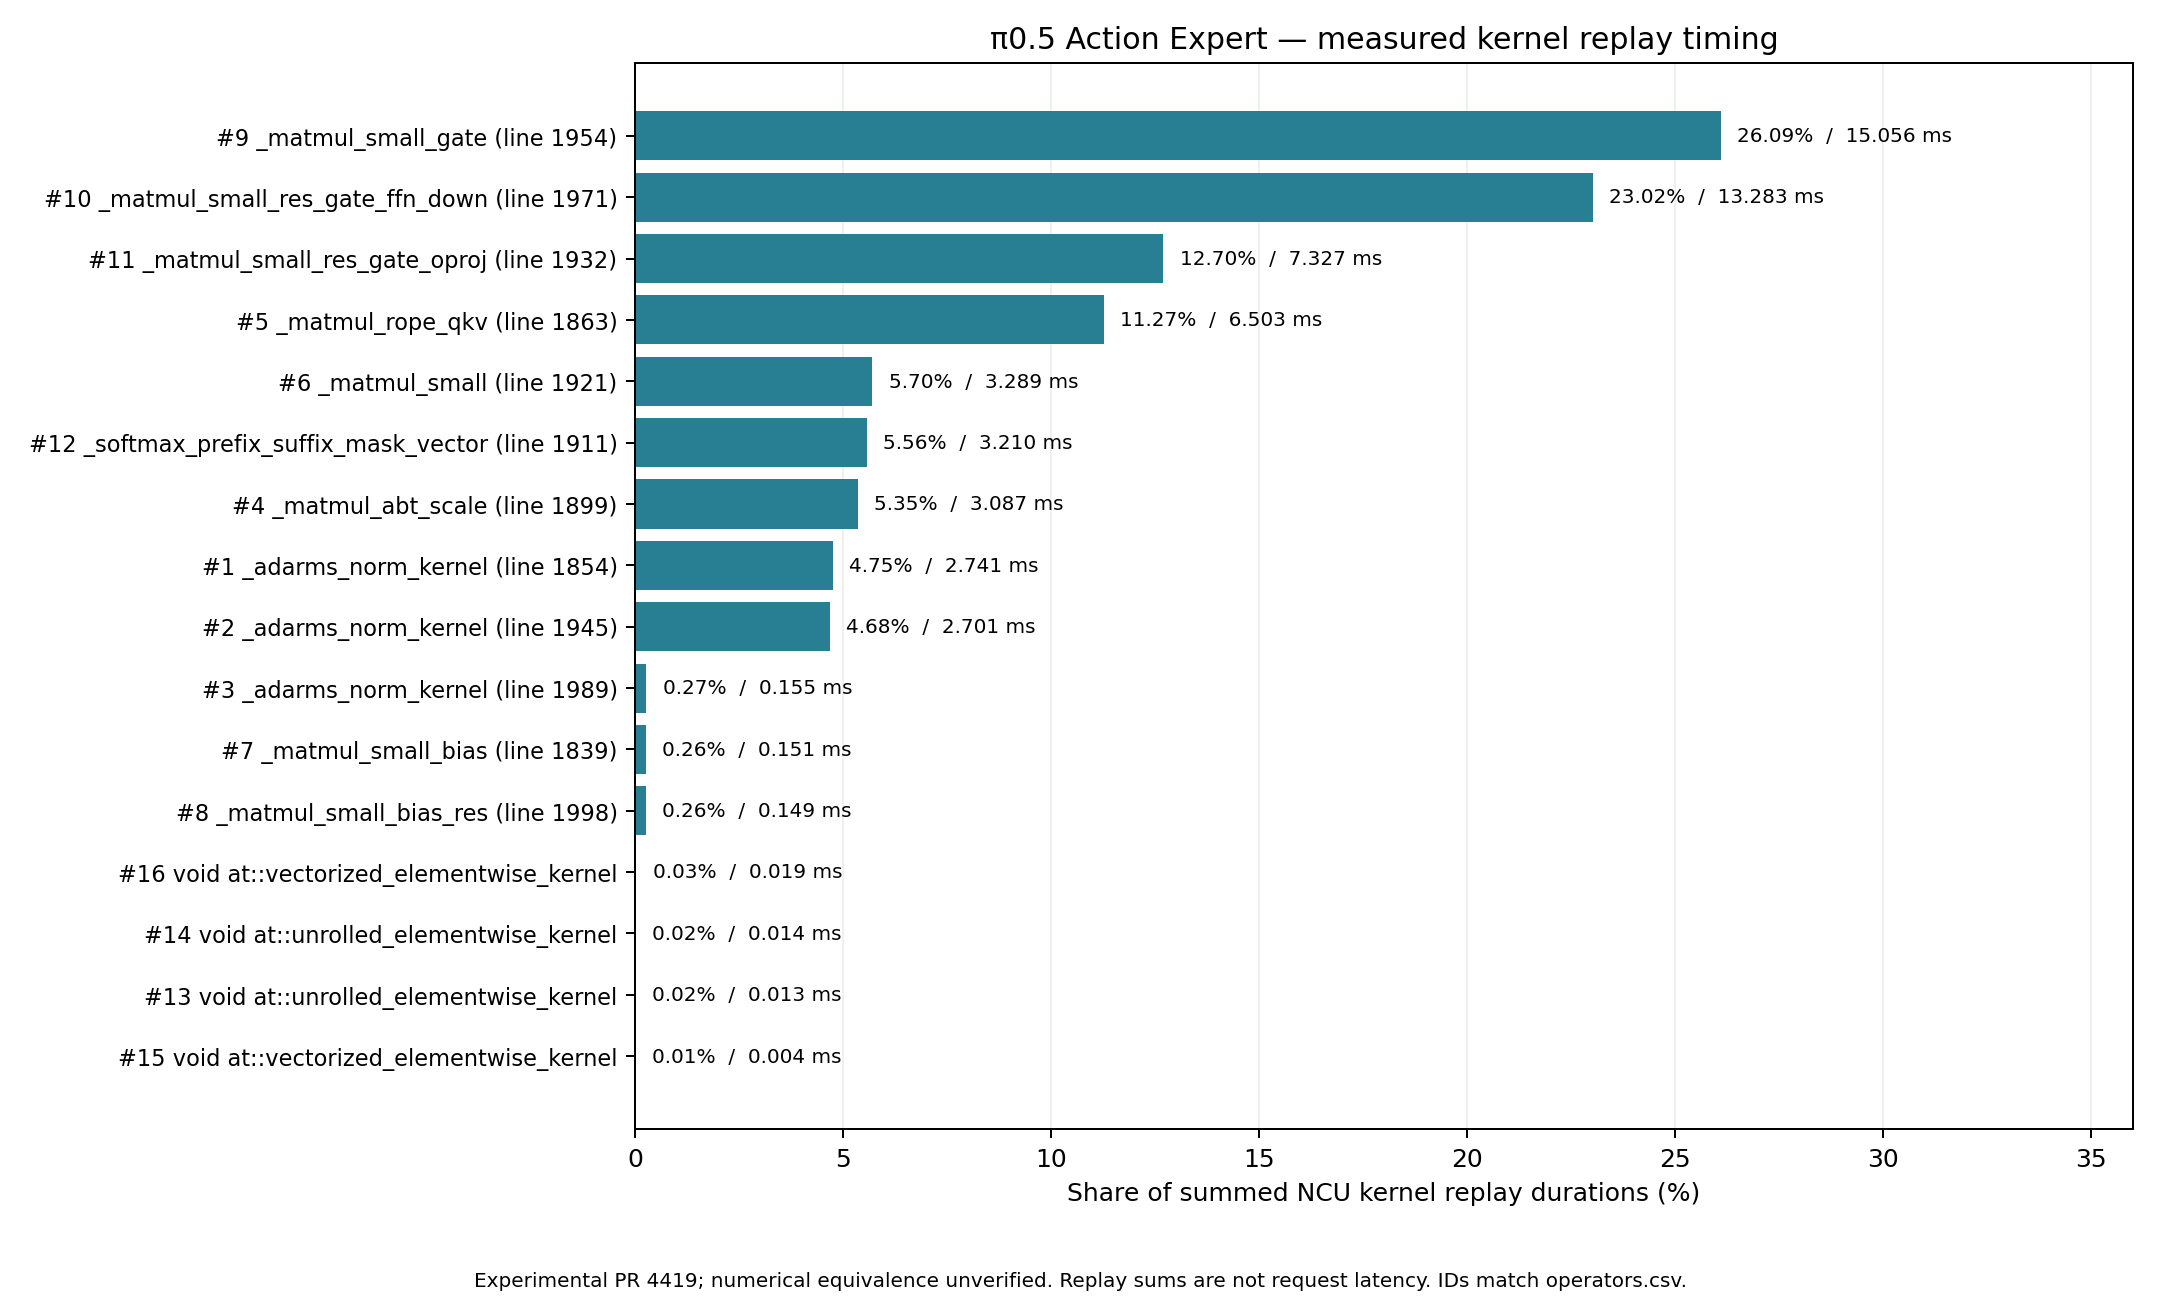

Data behind this chart, as committed beside it:
group_id, operator, invocations, ncu_total_ms, ncu_mean_us, ncu_time_share_pct, memory_level, memory_bytes
9, _matmul_small_gate.line1954, 180, 15.06, 83.64, 26.09, l2, 4198747136
10, _matmul_small_res_gate_ffn_down.line1971, 180, 13.28, 73.79, 23.02, l2, 7076811552
11, _matmul_small_res_gate_oproj.line1932, 180, 7.327, 40.7, 12.7, l2, 2648917856
5, _matmul_rope_qkv.line1863, 180, 6.503, 36.13, 11.27, l2, 2487158784
6, _matmul_small.line1921, 180, 3.289, 18.27, 5.701, l2, 615151840
12, _softmax_prefix_suffix_mask_vector.line1…, 180, 3.21, 17.83, 5.563, l2, 101477632
4, _matmul_abt_scale.line1899, 180, 3.087, 17.15, 5.35, l2, 513808128
1, _adarms_norm_kernel.line1854, 180, 2.741, 15.23, 4.75, l2, 83131712
2, _adarms_norm_kernel.line1945, 180, 2.701, 15.01, 4.682, l2, 83072320
3, _adarms_norm_kernel.line1989, 10, 0.1545, 15.45, 0.2678, l2, 4619552
7, _matmul_small_bias.line1839, 10, 0.1508, 15.08, 0.2614, l2, 3647616
8, _matmul_small_bias_res.line1998, 10, 0.1493, 14.93, 0.2587, l2, 5170592
16, void at::vectorized_elementwise_kernel<4…, 1, 0.01859, 18.59, 0.03222, l2, 51904
14, void at::unrolled_elementwise_kernel<at:…, 1, 0.01379, 13.79, 0.0239, l2, 129088
13, void at::unrolled_elementwise_kernel<at:…, 1, 0.01261, 12.61, 0.02185, l2, 119552
15, void at::vectorized_elementwise_kernel<4…, 1, 0.003552, 3.552, 0.006156, l2, 19296
